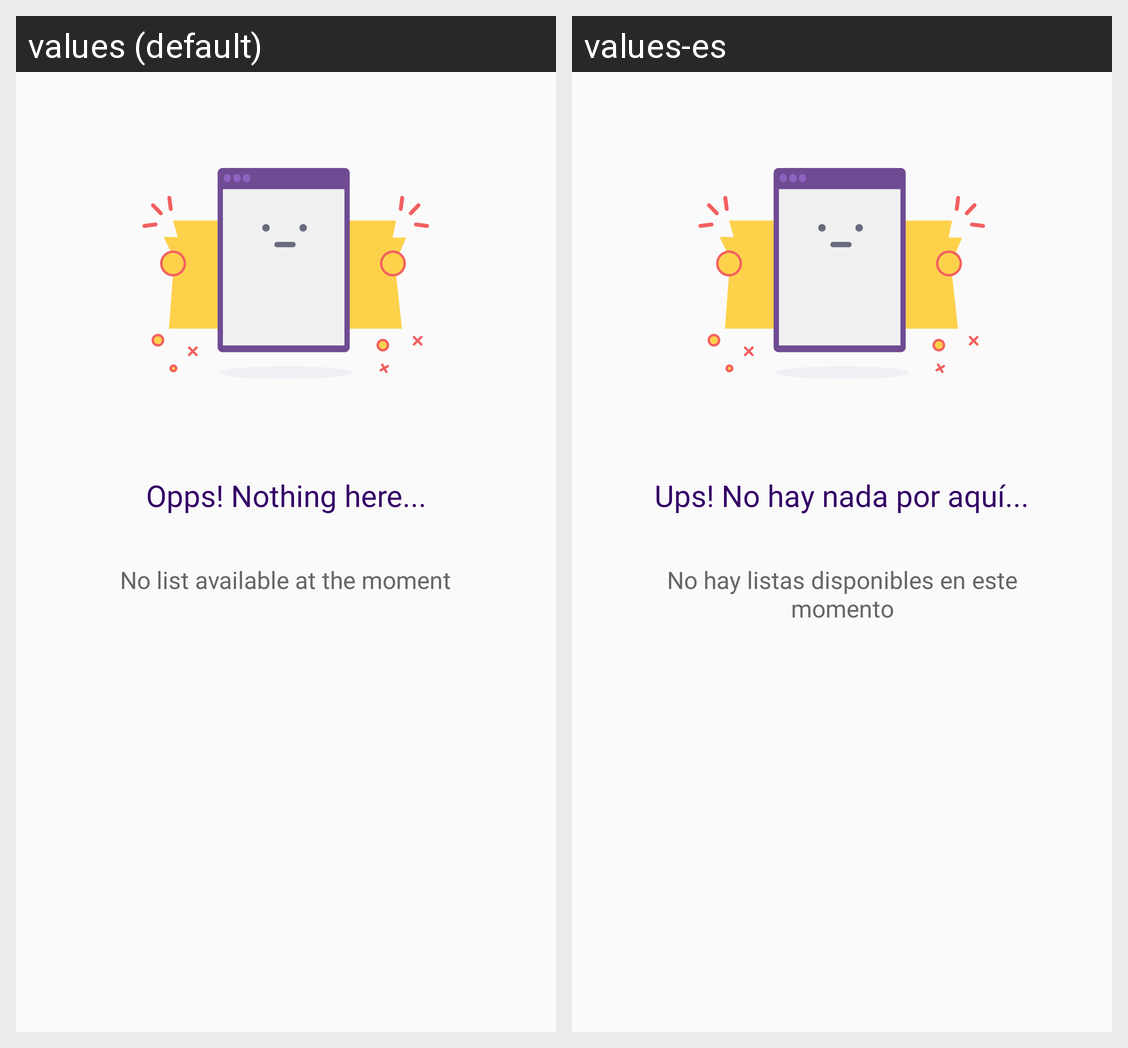

Here is an Android app screen in its default locale and in the app's own translations. Write out the translated-string differences for the strings that appear on this screen.
Android screen res/layout/nodata.xml rendered under 2 locales, left to right: values (default), values-es. Device: Nexus 5 (rendered at 1080×1920; each locale shown at half size, 540×960, under a caption strip naming it); theme AppTheme.
Strings drawn on this screen, with the default value and each locale's value (text and hints the layout hard-codes, and strings that could not be matched under every locale, appear in the picture but are not listed):

oopsText
  values: Opps! Nothing here...
  values-es: Ups! No hay nada por aquí...

no_list_at_the_moment
  values: No list available at the moment
  values-es: No hay listas disponibles en este momento
